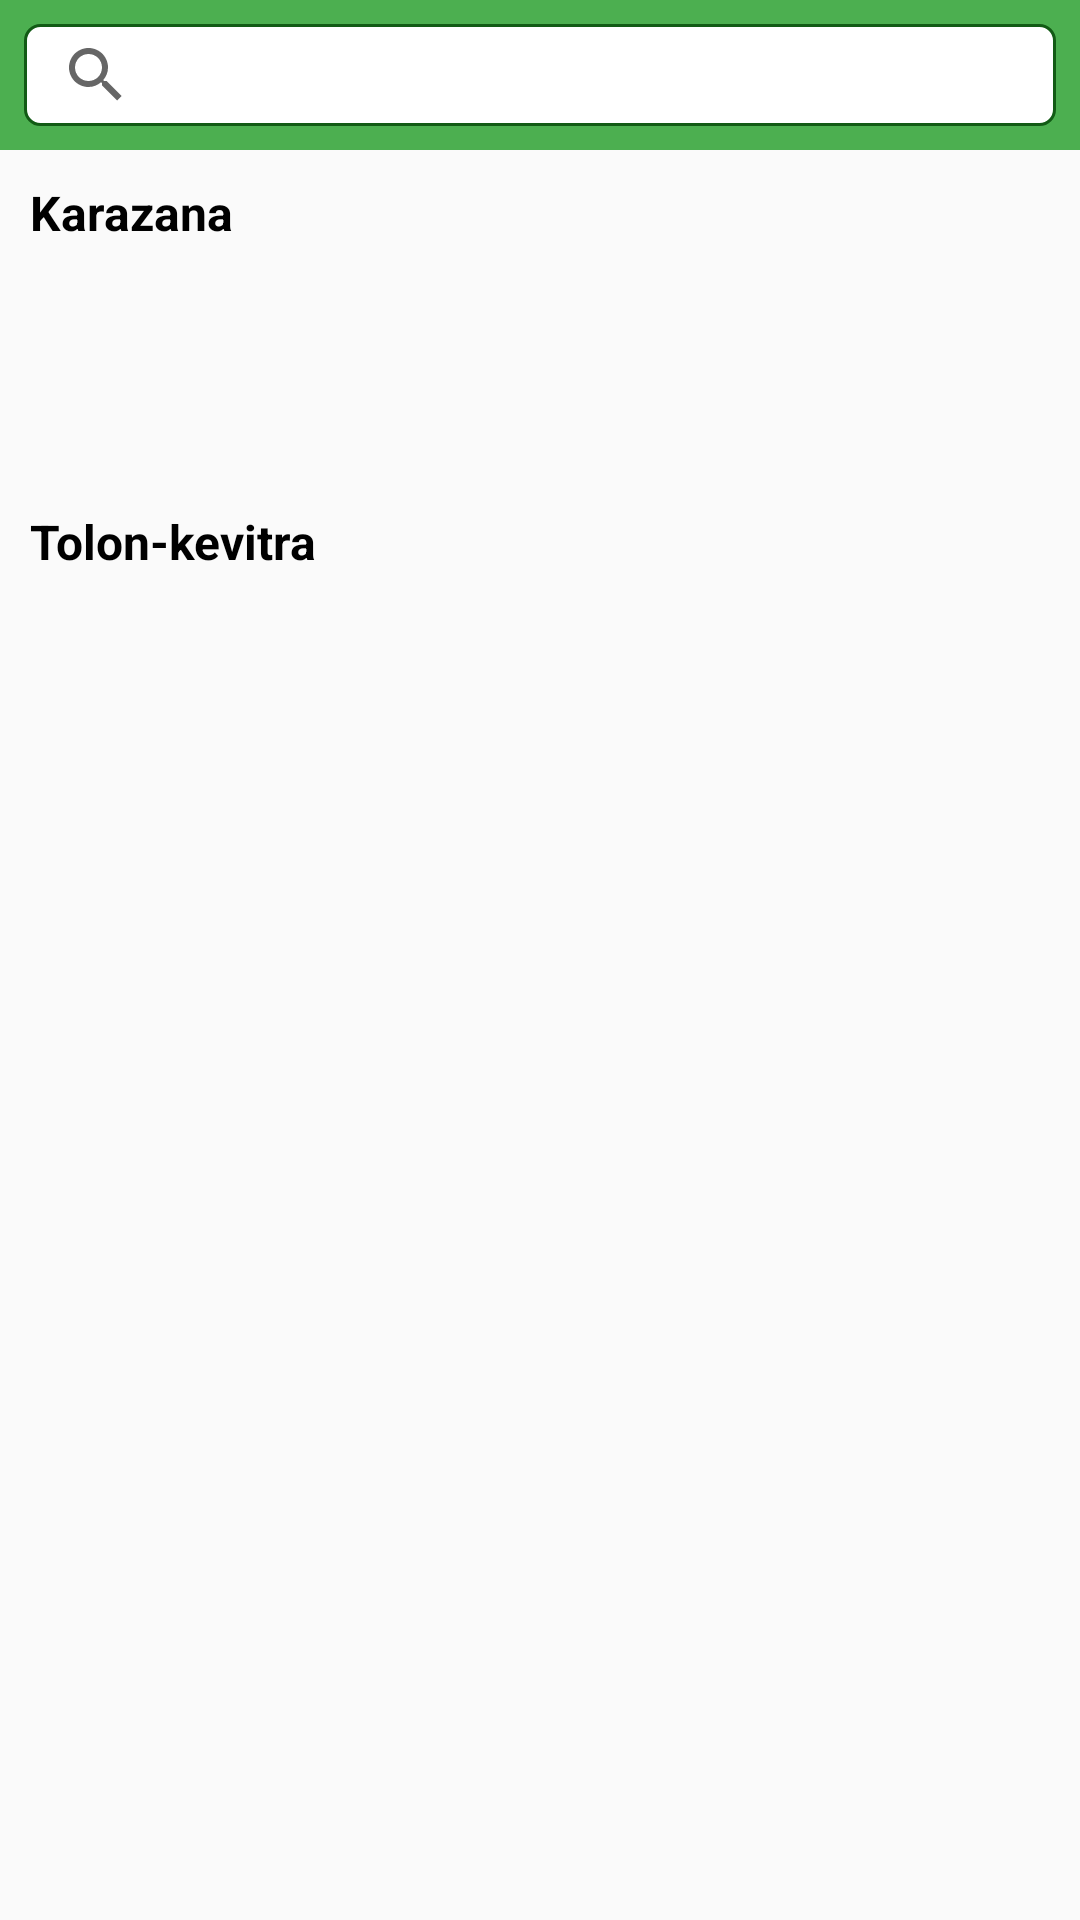

Layout XML and referenced resources for this Android screen:
<!-- AndroidManifest.xml: application theme Theme.Laoka1 -->
<!-- res/layout/fragment_home.xml -->
<?xml version="1.0" encoding="utf-8"?>
<LinearLayout
    xmlns:android="http://schemas.android.com/apk/res/android"
    xmlns:app="http://schemas.android.com/apk/res-auto"
    xmlns:tools="http://schemas.android.com/tools"
    android:layout_width="match_parent"
    android:layout_height="match_parent"
    android:orientation="vertical"
    tools:context=".view.HomeFragment">

    <LinearLayout
        android:layout_width="match_parent"
        android:layout_height="wrap_content"
        android:orientation="vertical">

        <RelativeLayout
            android:layout_width="match_parent"
            android:layout_height="50dp"
            android:background="@color/colorPrimary">
            <androidx.appcompat.widget.SearchView
                android:id="@+id/search_food"
                android:layout_width="match_parent"
                android:layout_height="match_parent"
                android:layout_margin="8dp"
                android:fontFamily="sans-serif"
                android:background="@drawable/ic_edittext_bg"/>
        </RelativeLayout>
    </LinearLayout>

    <LinearLayout
        android:layout_width="match_parent"
        android:layout_height="0dp"
        android:layout_weight="1"
        android:orientation="vertical"
        android:layout_marginTop="5dp"
        android:layout_marginStart="5dp"
        android:layout_marginEnd="5dp">
        <TextView
            android:layout_width="match_parent"
            android:layout_height="wrap_content"
            android:layout_marginTop="5dp"
            android:layout_marginStart="5dp"
            android:layout_marginEnd="5dp"
            android:gravity="center_vertical"
            android:text="Karazana"
            android:textSize="16sp"
            android:textStyle="bold"
            android:fontFamily="sans-serif"
            android:textColor="@color/black"/>
        <androidx.recyclerview.widget.RecyclerView
            android:id="@+id/list_category"
            android:layout_width="match_parent"
            android:layout_height="80dp"/>
        <TextView
            android:layout_width="match_parent"
            android:layout_height="wrap_content"
            android:layout_marginTop="8dp"
            android:layout_marginStart="5dp"
            android:layout_marginEnd="5dp"
            android:layout_marginBottom="5dp"
            android:gravity="center_vertical"
            android:text="Tolon-kevitra"
            android:textSize="16sp"
            android:textStyle="bold"
            android:fontFamily="sans-serif"
            android:textColor="@color/black"/>
        <androidx.recyclerview.widget.RecyclerView
            android:id="@+id/list_food"
            android:layout_width="match_parent"
            android:layout_height="0dp"
            android:layout_weight="1"/>
    </LinearLayout>

</LinearLayout>
<!-- resources referenced by this layout -->
<resources>
  <color name="black">#FF000000</color>
  <color name="colorPrimary">#4CAF50</color>
  <!-- drawable ic_edittext_bg (drawable) -->
  <?xml version="1.0" encoding="utf-8"?>
  <selector xmlns:android="http://schemas.android.com/apk/res/android">
      <item>
          <shape android:shape="rectangle">
              <corners
                  android:radius="5dp" />
              <solid
                  android:color="@color/white"/>
              <stroke
                  android:width="1dp"
                  android:color="@color/colorAccentDark" />
          </shape>
      </item>
  </selector>
  <style name="Theme.Laoka1" parent="Base.Theme.Laoka1" />
  <color name="white">#FFFFFFFF</color>
  <color name="colorAccentDark">#125B15</color>
  <style name="Base.Theme.Laoka1" parent="Theme.AppCompat.Light.NoActionBar">
          
          <item name="colorPrimary">@color/colorPrimary</item>
          <item name="colorPrimaryDark">@color/colorPrimaryDark</item>
          <item name="colorAccent">@color/colorAccent</item>
          <item name="android:statusBarColor">?attr/colorPrimary</item>
      </style>
  <color name="colorPrimaryDark">#287A2B</color>
  <color name="colorAccent">#38D93E</color>
</resources>
